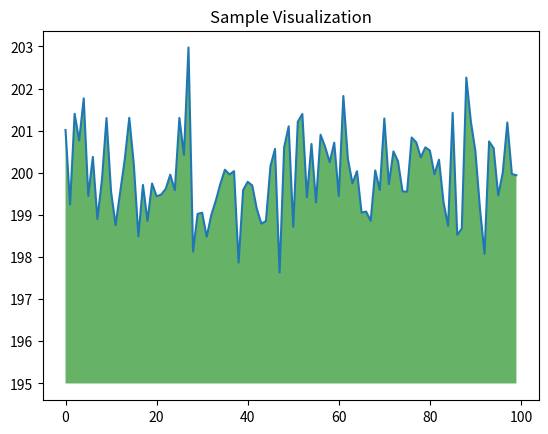

The matplotlib source for this figure:
# -*- coding: utf-8 -*-
"""Explore Data using CoLab

Automatically generated by Colab.

Original file is located at
    https://colab.research.google.com/<link-removed>
"""

import numpy as np
from matplotlib import pyplot as plt

ys = 200 + np.random.randn(100)
x = [x for x in range(len(ys))]

plt.plot(x, ys, '-')
plt.fill_between(x, ys, 195, where=(ys > 195), facecolor='g', alpha=0.6)

plt.title("Sample Visualization")
plt.show()